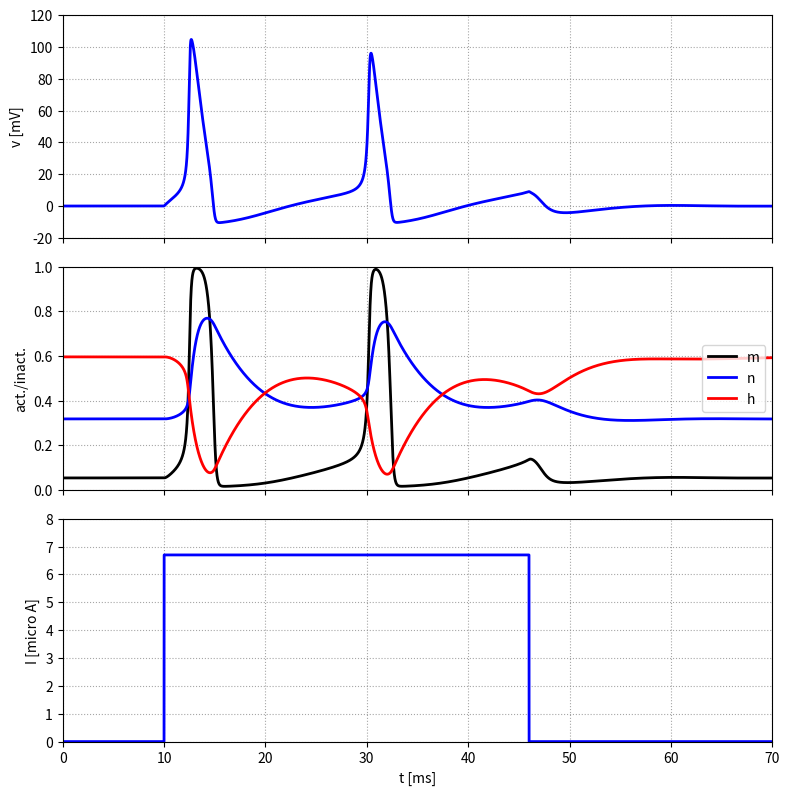

Python code for this plot:
"""
Port a Python de hhrun.m (modelo de Hodgkin-Huxley, axón gigante de calamar).

Mantiene la estructura del código MATLAB original:
  - Euler hacia adelante con dt = 0.001 ms
  - V se maneja en escala absoluta (reposo = -65 mV) y las tasas / fuerzas
    impulsoras usan (V + 65), igual que en el original
  - eNa = 115, eK = -12, eL = 10.6, gNa = 120, gK = 36, gL = 0.3

Diferencia respecto al original: la corriente es un pulso I(t) (en lugar de
una constante) para reproducir la figura de la tarea. Al graficar se resta el
offset de 65 mV para que el reposo quede en 0 mV, como en la imagen.
"""
import numpy as np
import matplotlib.pyplot as plt


# ---------- funciones alpha / beta (idénticas a las del .m) ----------
def alpha_m(V):
    x = 2.5 - 0.1 * (V + 65)
    return x / (np.exp(x) - 1) if abs(x) > 1e-9 else 1.0   # límite x -> 0

def beta_m(V):
    return 4 * np.exp(-(V + 65) / 18)

def alpha_h(V):
    return 0.07 * np.exp(-(V + 65) / 20)

def beta_h(V):
    return 1.0 / (np.exp(3.0 - 0.1 * (V + 65)) + 1)

def alpha_n(V):
    x = 0.1 - 0.01 * (V + 65)
    return x / (np.exp(1 - 0.1 * (V + 65)) - 1) if abs(x) > 1e-9 else 0.1  # límite

def beta_n(V):
    return 0.125 * np.exp(-(V + 65) / 80)


# ---------- simulación ----------
def hhrun(I, tspan, v, mi, hi, ni, plot=False, dt=0.001):
    """
    I     : float (corriente constante) o función I(t) -> corriente
    tspan : duración de la simulación [ms]
    v, mi, hi, ni : condiciones iniciales de V, m, h, n
    Devuelve V, m, h, n, t (arrays) y el vector de corriente Iv.
    """
    gNa, eNa = 120.0, 115.0
    gK, eK = 36.0, -12.0
    gL, eL = 0.3, 10.6

    loop = int(np.ceil(tspan / dt))
    t = (np.arange(1, loop + 1)) * dt
    V = np.zeros(loop)
    m = np.zeros(loop)
    h = np.zeros(loop)
    n = np.zeros(loop)
    Iv = np.zeros(loop)

    V[0], m[0], h[0], n[0] = v, mi, hi, ni
    I_fun = I if callable(I) else (lambda _t: I)

    # Euler hacia adelante
    for i in range(loop - 1):
        Iv[i] = I_fun(t[i])
        V[i + 1] = V[i] + dt * (gNa * m[i] ** 3 * h[i] * (eNa - (V[i] + 65))
                                + gK * n[i] ** 4 * (eK - (V[i] + 65))
                                + gL * (eL - (V[i] + 65))
                                + Iv[i])
        m[i + 1] = m[i] + dt * (alpha_m(V[i]) * (1 - m[i]) - beta_m(V[i]) * m[i])
        h[i + 1] = h[i] + dt * (alpha_h(V[i]) * (1 - h[i]) - beta_h(V[i]) * h[i])
        n[i + 1] = n[i] + dt * (alpha_n(V[i]) * (1 - n[i]) - beta_n(V[i]) * n[i])
    Iv[-1] = I_fun(t[-1])

    if plot:
        graficar(t, V, m, h, n, Iv)
    return V, m, h, n, t, Iv


# ---------- gráficas ----------
def graficar(t, V, m, h, n, Iv, offset=65.0, guardar="hhrun.png"):
    fig, axs = plt.subplots(3, 1, figsize=(8, 8), sharex=True)

    axs[0].plot(t, V + offset, "b", lw=2)           # reposo en 0 mV
    axs[0].set_ylabel("v [mV]")
    axs[0].set_ylim(-20, 120)

    axs[1].plot(t, m, "k", lw=2, label="m")
    axs[1].plot(t, n, "b", lw=2, label="n")
    axs[1].plot(t, h, "r", lw=2, label="h")
    axs[1].set_ylabel("act./inact.")
    axs[1].set_ylim(0, 1)
    axs[1].legend(loc="center right")

    axs[2].plot(t, Iv, "b", lw=2)
    axs[2].set_ylabel("I [micro A]")
    axs[2].set_ylim(0, 8)
    axs[2].set_xlabel("t [ms]")

    for ax in axs:
        ax.set_xlim(0, t[-1])
        ax.grid(True, ls=":", color="gray", alpha=0.7)
    plt.tight_layout()
    if guardar:
        fig.savefig(guardar, dpi=150)
    return fig


# ---------- ejecución ----------
if __name__ == "__main__":
    I_AMP = 6.7                 # uA/cm^2
    T_ON, T_OFF = 10.0, 46.0    # ms

    def pulso(t):
        return I_AMP if T_ON <= t < T_OFF else 0.0

    # Condiciones iniciales: estado estacionario en reposo (V = -65 mV)
    V0, m0, h0, n0 = -65.0, 0.0529, 0.5961, 0.3177

    V, m, h, n, t, Iv = hhrun(pulso, 70, V0, m0, h0, n0, plot=True)
    plt.show()
